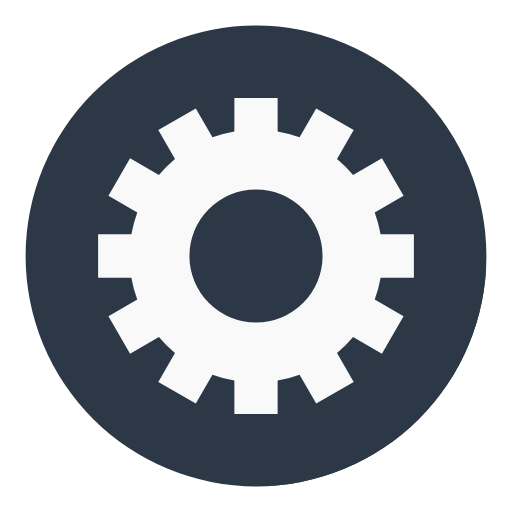
t = 0.00 s
t = 0.55 s: frame unchanged from t = 0.00 s, image omitted
t = 1.10 s: frame unchanged from t = 0.00 s, image omitted
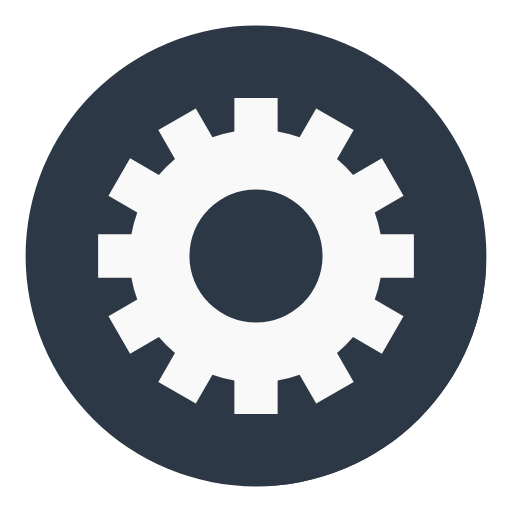
t = 1.65 s

The animated SVG that drew these frames (rendered in a browser with its animation timeline set to each time). Animation: 1 SMIL element (animateTransform=1); one cycle of 2.20 s, repeats indefinitely.

<svg class="lds-flat-gear" width="104px"  height="104px"  xmlns="http://www.w3.org/2000/svg" xmlns:xlink="http://www.w3.org/1999/xlink" viewBox="0 0 100 100" preserveAspectRatio="xMidYMid" style="background: none;"><defs><mask id="lds-flat-gear-cf7f89c1836ec"><circle cx="50" cy="50" r="45" fill="#fff"></circle></mask></defs>
<circle cx="50" cy="50" r="45" fill="#2c3845"></circle>
<path d="M28.786796564403573 71.21320343559643 L39.39339828220179 60.60660171779821 A15 15 0 0 1 60.60660171779821 39.39339828220179 L71.21320343559643 28.786796564403577 L171.21320343559643 128.78679656440357 L128.78679656440357 171.21320343559643 Z" fill="rgb(44, 56, 69)" mask="url(#lds-flat-gear-cf7f89c1836ec)"></path>
<g transform="translate(50 50)">
<g transform="rotate(335.412)">
<animateTransform attributeName="transform" type="rotate" values="0;360" keyTimes="0;1" dur="2.2s" repeatCount="indefinite"></animateTransform><path d="M37.43995192304605 -6.5 L47.43995192304605 -6.5 L47.43995192304605 6.5 L37.43995192304605 6.5 A38 38 0 0 1 35.67394948182593 13.090810836924174 L35.67394948182593 13.090810836924174 L44.33420351967032 18.090810836924174 L37.83420351967032 29.34914108612188 L29.17394948182593 24.34914108612188 A38 38 0 0 1 24.34914108612188 29.17394948182593 L24.34914108612188 29.17394948182593 L29.34914108612188 37.83420351967032 L18.090810836924184 44.33420351967032 L13.090810836924183 35.67394948182593 A38 38 0 0 1 6.5 37.43995192304605 L6.5 37.43995192304605 L6.500000000000001 47.43995192304605 L-6.499999999999995 47.43995192304606 L-6.499999999999996 37.43995192304606 A38 38 0 0 1 -13.09081083692417 35.67394948182593 L-13.09081083692417 35.67394948182593 L-18.09081083692417 44.33420351967032 L-29.34914108612187 37.834203519670325 L-24.349141086121872 29.173949481825936 A38 38 0 0 1 -29.17394948182592 24.34914108612189 L-29.17394948182592 24.34914108612189 L-37.83420351967031 29.349141086121893 L-44.33420351967031 18.0908108369242 L-35.67394948182592 13.090810836924193 A38 38 0 0 1 -37.43995192304605 6.5000000000000036 L-37.43995192304605 6.5000000000000036 L-47.43995192304605 6.500000000000004 L-47.43995192304606 -6.499999999999993 L-37.43995192304606 -6.499999999999994 A38 38 0 0 1 -35.67394948182593 -13.090810836924167 L-35.67394948182593 -13.090810836924167 L-44.33420351967032 -18.090810836924163 L-37.834203519670325 -29.34914108612187 L-29.173949481825936 -24.34914108612187 A38 38 0 0 1 -24.349141086121893 -29.17394948182592 L-24.349141086121893 -29.17394948182592 L-29.349141086121897 -37.834203519670304 L-18.0908108369242 -44.334203519670304 L-13.090810836924195 -35.67394948182592 A38 38 0 0 1 -6.500000000000005 -37.43995192304605 L-6.500000000000005 -37.43995192304605 L-6.500000000000007 -47.43995192304605 L6.49999999999999 -47.43995192304606 L6.499999999999992 -37.43995192304606 A38 38 0 0 1 13.090810836924149 -35.67394948182594 L13.090810836924149 -35.67394948182594 L18.090810836924142 -44.33420351967033 L29.349141086121847 -37.83420351967034 L24.349141086121854 -29.17394948182595 A38 38 0 0 1 29.17394948182592 -24.349141086121893 L29.17394948182592 -24.349141086121893 L37.834203519670304 -29.349141086121897 L44.334203519670304 -18.0908108369242 L35.67394948182592 -13.090810836924197 A38 38 0 0 1 37.43995192304605 -6.500000000000007 M0 -20A20 20 0 1 0 0 20 A20 20 0 1 0 0 -20" fill="#f9f9f9" transform="scale(0.65)"></path></g></g></svg>
